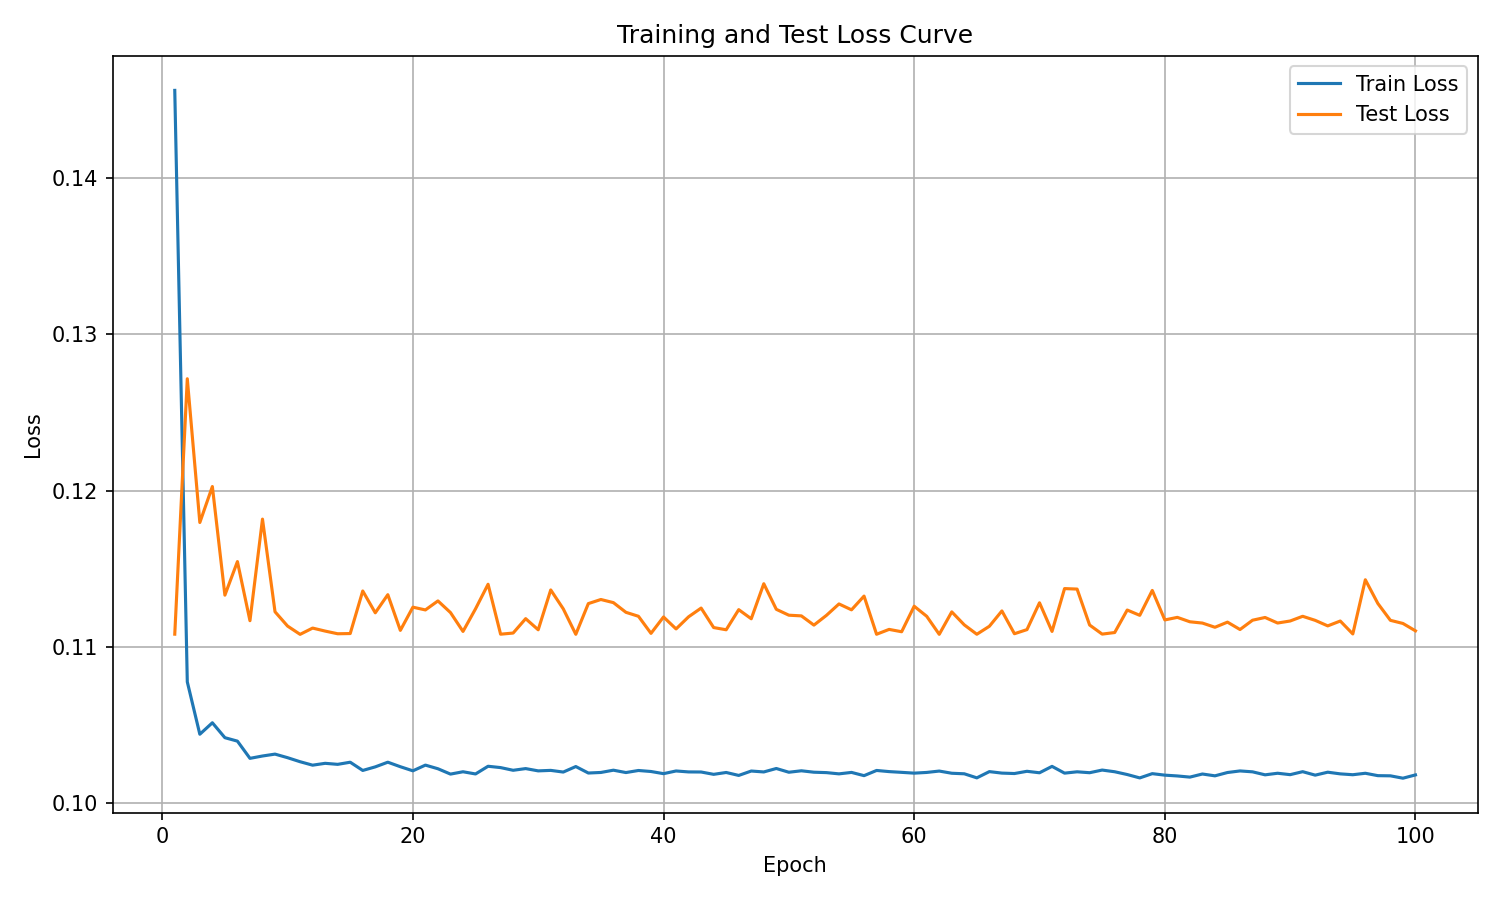

Source data for this figure (header and first rows):
epoch, train_loss, test_loss
1, 0.1456, 0.1108
2, 0.1077, 0.1272
3, 0.1044, 0.118
4, 0.1051, 0.1203
5, 0.1042, 0.1133
6, 0.104, 0.1155
7, 0.1029, 0.1117
8, 0.103, 0.1182
9, 0.1031, 0.1122
10, 0.1029, 0.1113
11, 0.1026, 0.1108
12, 0.1024, 0.1112
13, 0.1025, 0.111
14, 0.1025, 0.1108
15, 0.1026, 0.1108
16, 0.1021, 0.1136
17, 0.1023, 0.1122
18, 0.1026, 0.1133
19, 0.1023, 0.111
20, 0.1021, 0.1125
21, 0.1024, 0.1124
22, 0.1022, 0.1129
23, 0.1018, 0.1122
24, 0.102, 0.111
25, 0.1019, 0.1124
26, 0.1023, 0.114
27, 0.1023, 0.1108
28, 0.1021, 0.1109
29, 0.1022, 0.1118
30, 0.1021, 0.1111
31, 0.1021, 0.1136
32, 0.102, 0.1124
33, 0.1023, 0.1108
34, 0.1019, 0.1128
35, 0.1019, 0.113
36, 0.1021, 0.1128
37, 0.1019, 0.1122
38, 0.1021, 0.1119
39, 0.102, 0.1109
40, 0.1019, 0.1119
41, 0.102, 0.1111
42, 0.102, 0.1119
43, 0.102, 0.1125
44, 0.1018, 0.1112
45, 0.1019, 0.1111
46, 0.1018, 0.1124
47, 0.102, 0.1118
48, 0.102, 0.114
49, 0.1022, 0.1124
50, 0.102, 0.112
51, 0.1021, 0.112
52, 0.102, 0.1114
53, 0.1019, 0.112
54, 0.1019, 0.1127
55, 0.102, 0.1124
56, 0.1017, 0.1132
57, 0.1021, 0.1108
58, 0.102, 0.1111
59, 0.102, 0.111
60, 0.1019, 0.1126
... 40 more rows
